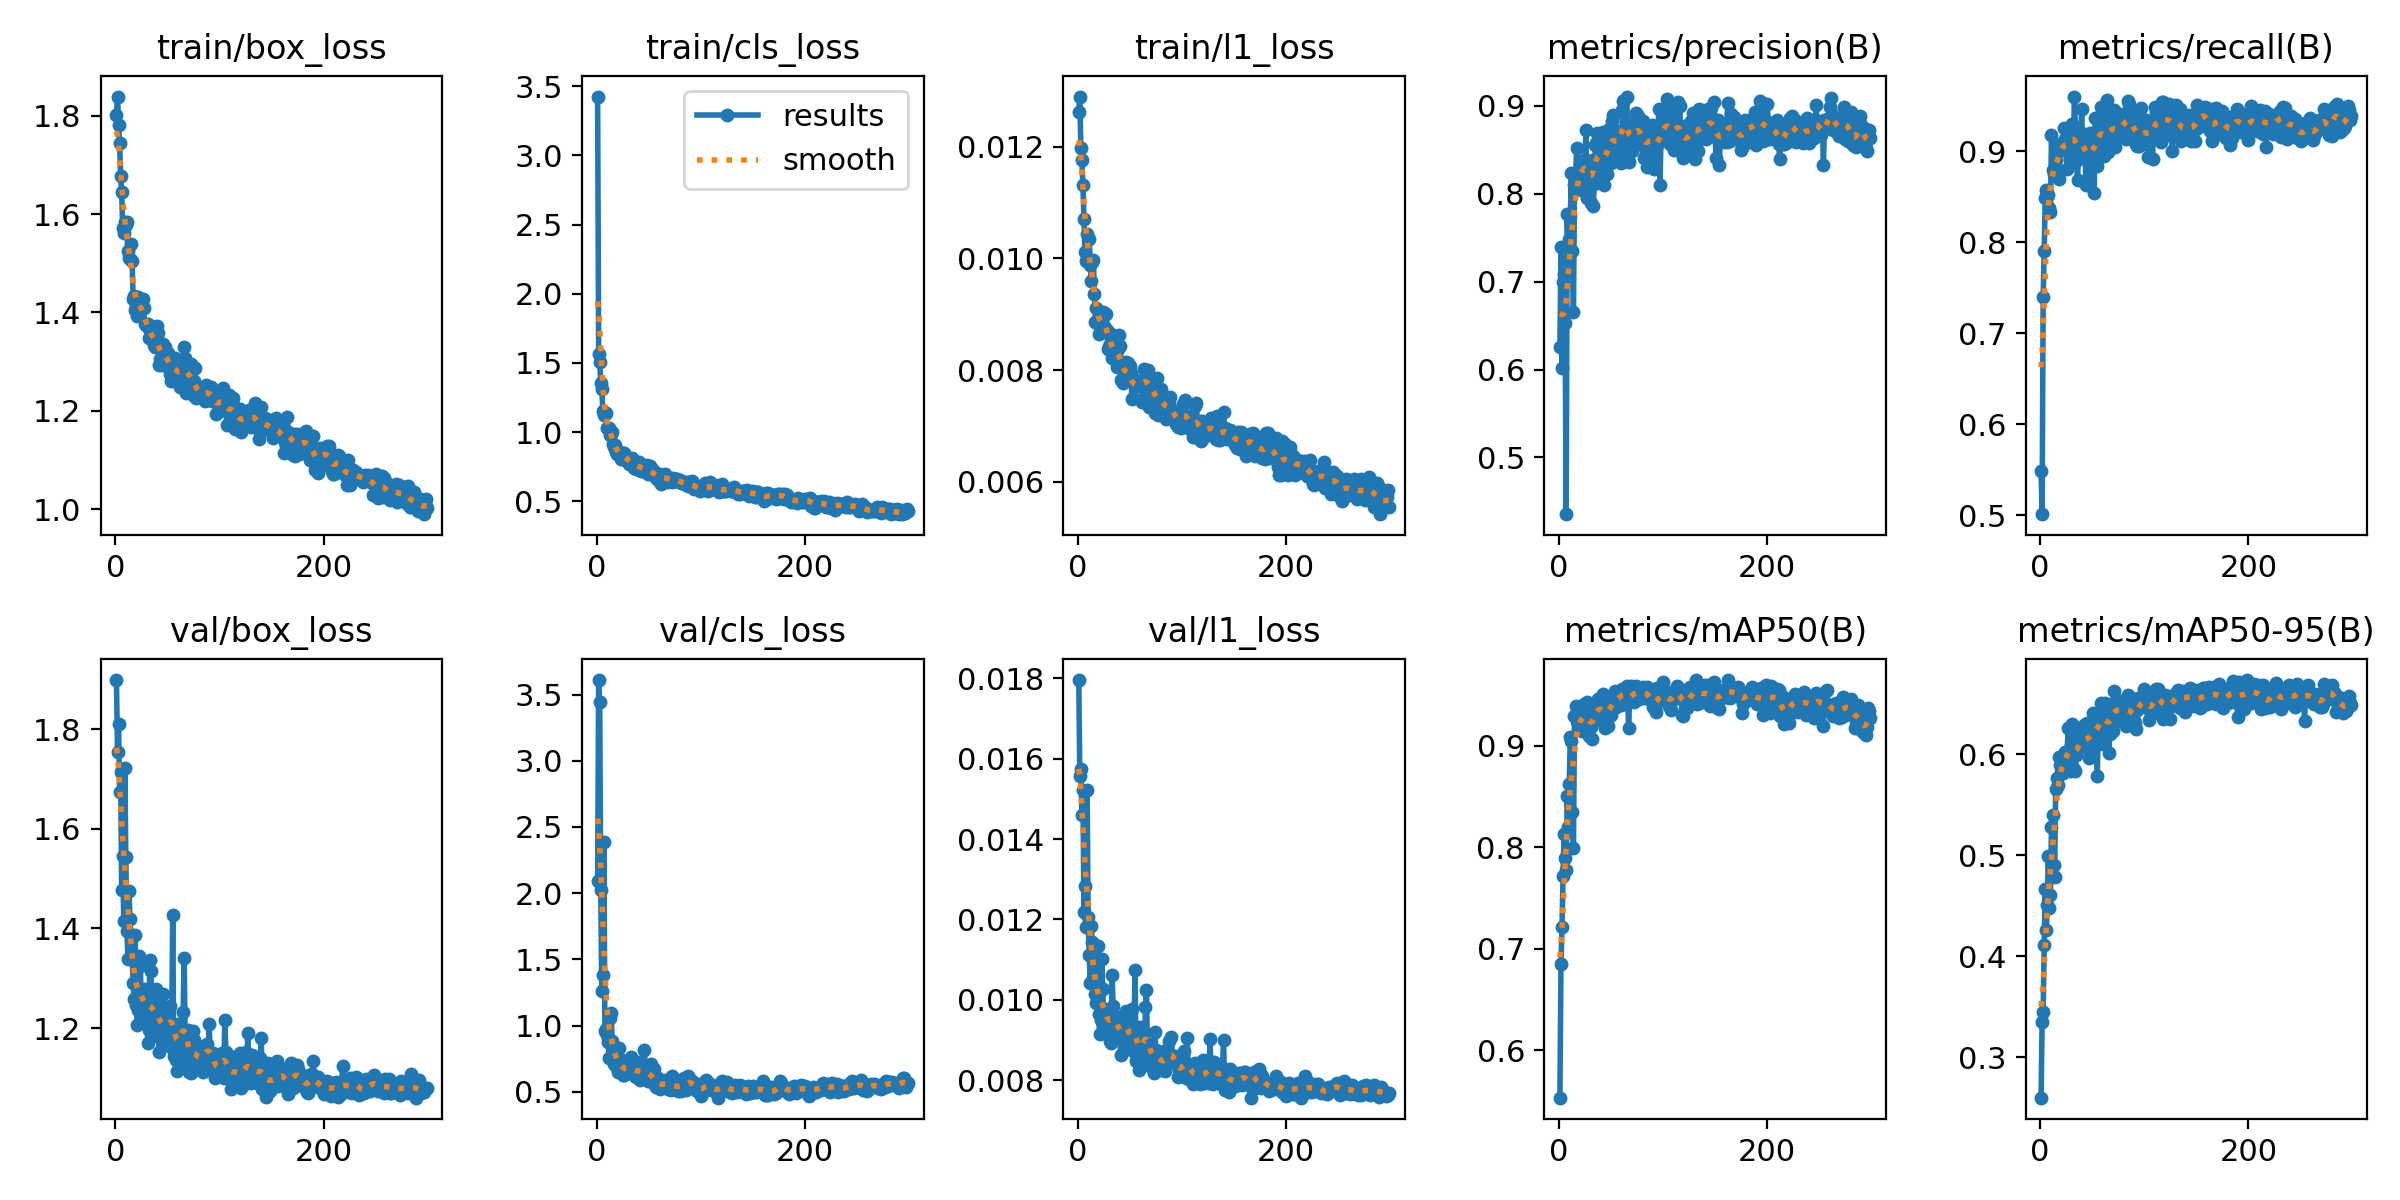

The file beside this chart, header and first rows:
epoch, time, train/box_loss, train/cls_loss, train/l1_loss, metrics/precision(B), metrics/recall(B), metrics/mAP50(B), metrics/mAP50-95(B), val/box_loss, val/cls_loss, val/l1_loss, lr/pg0, lr/pg1, lr/pg2
1, 11.88, 1.8, 3.425, 0.01263, 0.6252, 0.5486, 0.553, 0.26, 1.899, 2.095, 0.01796, 0.003302, 0.003302, 0.07028
2, 18.17, 1.839, 1.566, 0.0129, 0.7391, 0.501, 0.6845, 0.3347, 1.754, 3.61, 0.01556, 0.006635, 0.006635, 0.04028
3, 24.1, 1.781, 1.507, 0.01197, 0.6012, 0.7391, 0.7211, 0.3452, 1.81, 3.443, 0.01574, 0.009968, 0.009968, 0.01028
4, 30, 1.745, 1.353, 0.01177, 0.6991, 0.7899, 0.7714, 0.4115, 1.674, 2.026, 0.01461, 0.009999, 0.009999, 0.009999
5, 35.92, 1.678, 1.314, 0.01131, 0.7081, 0.848, 0.8131, 0.4664, 1.714, 1.259, 0.01521, 0.009998, 0.009998, 0.009998
6, 41.94, 1.644, 1.151, 0.0107, 0.6529, 0.8575, 0.7893, 0.4259, 1.476, 1.382, 0.01218, 0.009998, 0.009998, 0.009998
7, 47.75, 1.571, 1.123, 0.01011, 0.4356, 0.8537, 0.7781, 0.4506, 1.545, 2.386, 0.01284, 0.009996, 0.009996, 0.009996
8, 53.63, 1.561, 1.133, 0.00995, 0.7772, 0.8515, 0.8508, 0.4995, 1.416, 0.9555, 0.01181, 0.009995, 0.009995, 0.009995
9, 59.63, 1.583, 1.14, 0.01043, 0.725, 0.8372, 0.8203, 0.4482, 1.722, 0.974, 0.01522, 0.009994, 0.009994, 0.009994
10, 65.46, 1.578, 1.026, 0.00997, 0.7488, 0.8336, 0.8628, 0.4609, 1.543, 0.9314, 0.01205, 0.009992, 0.009992, 0.009992
11, 71.29, 1.583, 1.027, 0.01034, 0.7748, 0.9173, 0.909, 0.5276, 1.396, 0.8752, 0.01112, 0.00999, 0.00999, 0.00999
12, 77.04, 1.525, 1.029, 0.00989, 0.8235, 0.8795, 0.9053, 0.5402, 1.338, 0.7549, 0.01041, 0.009988, 0.009988, 0.009988
13, 82.92, 1.51, 0.9782, 0.00959, 0.7348, 0.875, 0.8345, 0.4908, 1.475, 1.056, 0.01183, 0.009986, 0.009986, 0.009986
14, 88.78, 1.509, 0.9851, 0.00993, 0.665, 0.8817, 0.7995, 0.4786, 1.419, 1.093, 0.01144, 0.009983, 0.009983, 0.009983
15, 94.65, 1.539, 0.9976, 0.00998, 0.8097, 0.8899, 0.93, 0.5653, 1.344, 0.884, 0.01053, 0.009981, 0.009981, 0.009981
16, 100.5, 1.505, 0.9113, 0.00936, 0.8102, 0.8797, 0.9396, 0.5767, 1.349, 0.8428, 0.0104, 0.009978, 0.009978, 0.009978
17, 106.3, 1.428, 0.8942, 0.00886, 0.8519, 0.9045, 0.9245, 0.5698, 1.291, 0.7106, 0.01015, 0.009975, 0.009975, 0.009975
18, 112.1, 1.433, 0.9046, 0.00911, 0.8126, 0.8697, 0.9231, 0.5969, 1.259, 0.7946, 0.00992, 0.009972, 0.009972, 0.009972
19, 118, 1.404, 0.8594, 0.00889, 0.8196, 0.9078, 0.9277, 0.5891, 1.387, 0.6972, 0.01133, 0.009968, 0.009968, 0.009968
20, 123.7, 1.412, 0.84, 0.00864, 0.8333, 0.9039, 0.9196, 0.5822, 1.246, 0.685, 0.00964, 0.009965, 0.009965, 0.009965
21, 129.6, 1.392, 0.8495, 0.00876, 0.8045, 0.9012, 0.9306, 0.5894, 1.206, 0.6496, 0.00915, 0.009961, 0.009961, 0.009961
22, 135.3, 1.431, 0.8572, 0.00891, 0.8115, 0.903, 0.9146, 0.5815, 1.237, 0.8272, 0.00949, 0.009957, 0.009957, 0.009957
23, 141.1, 1.405, 0.8082, 0.00882, 0.8342, 0.9253, 0.9237, 0.5881, 1.344, 0.7155, 0.01102, 0.009953, 0.009953, 0.009953
24, 146.9, 1.415, 0.8091, 0.00905, 0.8377, 0.9138, 0.9413, 0.6021, 1.326, 0.7412, 0.01027, 0.009948, 0.009948, 0.009948
25, 152.8, 1.419, 0.8505, 0.00879, 0.8356, 0.9075, 0.9318, 0.5862, 1.212, 0.6233, 0.00947, 0.009944, 0.009944, 0.009944
26, 158.6, 1.428, 0.8479, 0.009, 0.8718, 0.88, 0.936, 0.6017, 1.253, 0.6251, 0.00977, 0.009939, 0.009939, 0.009939
27, 164.5, 1.41, 0.8226, 0.00901, 0.7945, 0.9181, 0.9431, 0.6256, 1.279, 0.6945, 0.00951, 0.009934, 0.009934, 0.009934
28, 170.4, 1.377, 0.8063, 0.00871, 0.8202, 0.9075, 0.9216, 0.5975, 1.216, 0.646, 0.0094, 0.009929, 0.009929, 0.009929
29, 176.2, 1.375, 0.822, 0.00837, 0.8236, 0.8914, 0.9094, 0.583, 1.272, 0.6928, 0.00944, 0.009924, 0.009924, 0.009924
30, 181.9, 1.372, 0.7992, 0.00843, 0.831, 0.9224, 0.9277, 0.609, 1.25, 0.6599, 0.00954, 0.009918, 0.009918, 0.009918
31, 187.7, 1.376, 0.768, 0.00864, 0.7892, 0.9293, 0.919, 0.63, 1.169, 0.6557, 0.00897, 0.009912, 0.009912, 0.009912
32, 193.7, 1.347, 0.7683, 0.00864, 0.8387, 0.8939, 0.9073, 0.6108, 1.196, 0.6732, 0.00893, 0.009906, 0.009906, 0.009906
33, 199.6, 1.362, 0.7792, 0.00821, 0.7857, 0.9599, 0.9293, 0.5852, 1.336, 0.7604, 0.01062, 0.0099, 0.0099, 0.0099
34, 205.4, 1.354, 0.8112, 0.00832, 0.8109, 0.9241, 0.9305, 0.5838, 1.316, 0.717, 0.00985, 0.009894, 0.009894, 0.009894
35, 211.2, 1.365, 0.8008, 0.00832, 0.8548, 0.889, 0.9274, 0.5994, 1.245, 0.6428, 0.00933, 0.009887, 0.009887, 0.009887
36, 217.2, 1.35, 0.7435, 0.0082, 0.8576, 0.8685, 0.9316, 0.6124, 1.184, 0.6292, 0.00908, 0.009881, 0.009881, 0.009881
37, 223, 1.335, 0.7499, 0.0086, 0.8686, 0.8982, 0.937, 0.6211, 1.193, 0.6171, 0.0095, 0.009874, 0.009874, 0.009874
38, 228.8, 1.33, 0.7334, 0.00805, 0.8661, 0.899, 0.9459, 0.607, 1.205, 0.6135, 0.00922, 0.009867, 0.009867, 0.009867
39, 234.8, 1.346, 0.756, 0.00837, 0.813, 0.914, 0.935, 0.6135, 1.278, 0.7178, 0.00958, 0.00986, 0.00986, 0.00986
40, 240.7, 1.373, 0.7726, 0.00863, 0.8425, 0.9463, 0.948, 0.6076, 1.249, 0.7247, 0.00955, 0.009852, 0.009852, 0.009852
41, 246.5, 1.358, 0.7839, 0.00843, 0.8201, 0.8925, 0.9262, 0.6076, 1.257, 0.6522, 0.00923, 0.009844, 0.009844, 0.009844
42, 252.3, 1.294, 0.7268, 0.00782, 0.8694, 0.9192, 0.9513, 0.6292, 1.152, 0.5862, 0.00862, 0.009837, 0.009837, 0.009837
43, 258.1, 1.305, 0.7156, 0.00777, 0.8097, 0.9162, 0.923, 0.6126, 1.233, 0.6463, 0.00916, 0.009829, 0.009829, 0.009829
44, 263.8, 1.325, 0.751, 0.00796, 0.8425, 0.8632, 0.9181, 0.6071, 1.195, 0.6368, 0.0088, 0.00982, 0.00982, 0.00982
45, 269.7, 1.292, 0.7209, 0.00784, 0.8637, 0.8964, 0.9423, 0.6307, 1.177, 0.6433, 0.0091, 0.009812, 0.009812, 0.009812
46, 275.4, 1.337, 0.7544, 0.00815, 0.8223, 0.8964, 0.9348, 0.6087, 1.269, 0.8126, 0.00971, 0.009803, 0.009803, 0.009803
47, 281.3, 1.297, 0.7319, 0.00792, 0.8381, 0.8705, 0.9199, 0.5965, 1.188, 0.6133, 0.0091, 0.009795, 0.009795, 0.009795
48, 287, 1.33, 0.7647, 0.00812, 0.8734, 0.92, 0.9435, 0.6241, 1.174, 0.6166, 0.00895, 0.009786, 0.009786, 0.009786
49, 292.7, 1.32, 0.6979, 0.00795, 0.8618, 0.9064, 0.9387, 0.6271, 1.225, 0.5802, 0.00934, 0.009777, 0.009777, 0.009777
50, 298.6, 1.317, 0.7015, 0.00808, 0.8345, 0.9001, 0.9307, 0.6126, 1.215, 0.6562, 0.0093, 0.009767, 0.009767, 0.009767
51, 304.3, 1.305, 0.7515, 0.00794, 0.883, 0.9124, 0.946, 0.641, 1.167, 0.6232, 0.0088, 0.009758, 0.009758, 0.009758
52, 310.2, 1.275, 0.6999, 0.00748, 0.8887, 0.8542, 0.9364, 0.607, 1.245, 0.7089, 0.00977, 0.009748, 0.009748, 0.009748
53, 316.1, 1.261, 0.6993, 0.0075, 0.8408, 0.9365, 0.947, 0.633, 1.163, 0.5763, 0.00872, 0.009738, 0.009738, 0.009738
54, 322.1, 1.285, 0.7225, 0.00785, 0.8518, 0.9189, 0.954, 0.6398, 1.197, 0.6035, 0.0092, 0.009728, 0.009728, 0.009728
55, 327.9, 1.297, 0.7124, 0.00778, 0.871, 0.8841, 0.9383, 0.5786, 1.428, 0.6724, 0.01075, 0.009718, 0.009718, 0.009718
56, 333.8, 1.281, 0.7014, 0.00771, 0.8532, 0.92, 0.9465, 0.6402, 1.145, 0.5524, 0.00847, 0.009707, 0.009707, 0.009707
57, 339.7, 1.307, 0.6701, 0.00781, 0.8471, 0.9276, 0.9465, 0.6343, 1.151, 0.5396, 0.00863, 0.009697, 0.009697, 0.009697
58, 345.6, 1.284, 0.6942, 0.00773, 0.8703, 0.9163, 0.9478, 0.6359, 1.136, 0.5351, 0.00859, 0.009686, 0.009686, 0.009686
59, 351.5, 1.282, 0.653, 0.00777, 0.8454, 0.9483, 0.9529, 0.6508, 1.113, 0.6023, 0.00824, 0.009675, 0.009675, 0.009675
60, 357.4, 1.275, 0.6868, 0.00781, 0.8344, 0.9291, 0.9405, 0.6098, 1.209, 0.5656, 0.00933, 0.009664, 0.009664, 0.009664
... 239 more rows
